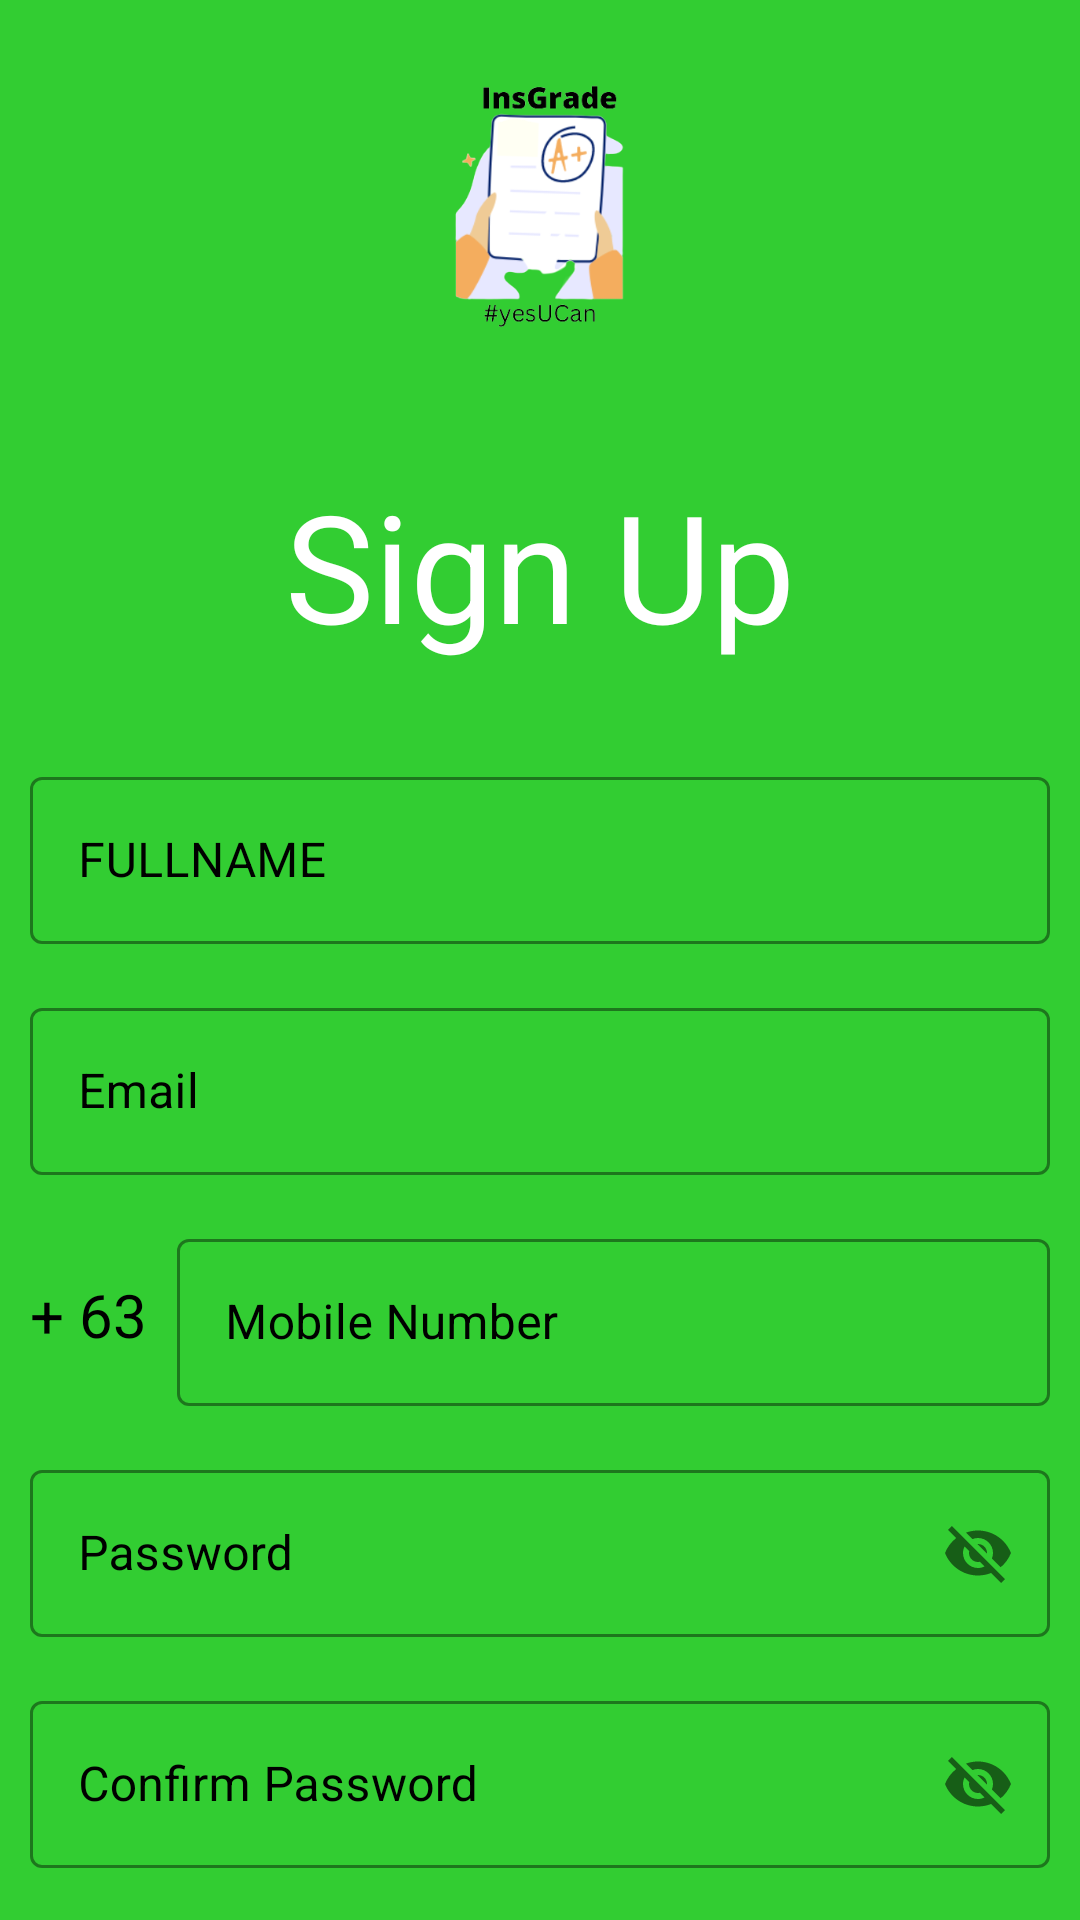

Layout XML and referenced resources for this Android screen:
<!-- AndroidManifest.xml: application theme Theme.InsGrade -->
<!-- res/layout/signup.xml -->
<?xml version="1.0" encoding="utf-8"?>
<ScrollView xmlns:android="http://schemas.android.com/apk/res/android"
    xmlns:app="http://schemas.android.com/apk/res-auto"
    xmlns:tools="http://schemas.android.com/tools"
    android:layout_width="match_parent"
    android:layout_height="match_parent"
    android:background="#32CD32"
    android:scrollbars="none"
    tools:context=".SignUpActivity">

    <LinearLayout
        android:layout_width="match_parent"
        android:layout_height="wrap_content"
        android:layout_marginStart="10dp"
        android:layout_marginEnd="10dp"
        android:orientation="vertical">

        <ImageView
            android:id="@+id/imageView3"
            android:layout_width="match_parent"
            android:layout_height="131dp"
            android:layout_marginStart="0dp"
            app:srcCompat="@drawable/insgradelogo" />

        <androidx.constraintlayout.widget.ConstraintLayout
            android:layout_width="match_parent"
            android:layout_height="wrap_content"
            android:layout_marginTop="0dp">


        </androidx.constraintlayout.widget.ConstraintLayout>

        <TextView
            android:layout_width="match_parent"
            android:layout_height="wrap_content"
            android:layout_marginTop="24dp"
            android:text="Sign Up"
            android:textAlignment="center"
            android:textColor="@color/white"
            android:textSize="50sp" />

        <com.google.android.material.textfield.TextInputLayout
            style="@style/Widget.MaterialComponents.TextInputLayout.OutlinedBox"
            android:layout_width="match_parent"
            android:layout_height="wrap_content"
            android:layout_marginTop="32dp"
            android:textColorHint="@color/black"
            app:boxStrokeColor="@color/black">

            <com.google.android.material.textfield.TextInputEditText
                android:id="@+id/edtSignUpFullName"
                android:layout_width="match_parent"
                android:layout_height="wrap_content"
                android:hint="FULLNAME"
                android:inputType="text"
                android:singleLine="true"
                android:textColor="@color/white" />

        </com.google.android.material.textfield.TextInputLayout>

        <com.google.android.material.textfield.TextInputLayout
            style="@style/Widget.MaterialComponents.TextInputLayout.OutlinedBox"
            android:layout_width="match_parent"
            android:layout_height="wrap_content"
            android:layout_marginTop="16dp"
            android:hint="Email"
            android:textColorHint="@color/black"
            app:boxStrokeColor="@color/black">

            <com.google.android.material.textfield.TextInputEditText
                android:id="@+id/edtSignUpEmail"
                android:layout_width="match_parent"
                android:layout_height="wrap_content"
                android:inputType="textEmailAddress"
                android:singleLine="true"
                android:textColor="@color/black" />

        </com.google.android.material.textfield.TextInputLayout>

        <LinearLayout
            android:layout_width="match_parent"
            android:layout_height="wrap_content"
            android:layout_marginTop="16dp"
            android:gravity="center"
            android:orientation="horizontal">

            <TextView
                android:layout_width="wrap_content"
                android:layout_height="wrap_content"
                android:text="+ 63"
                android:textColor="@color/black"
                android:textSize="20sp" />

            <com.google.android.material.textfield.TextInputLayout
                style="@style/Widget.MaterialComponents.TextInputLayout.OutlinedBox"
                android:layout_width="match_parent"
                android:layout_height="wrap_content"
                android:layout_marginStart="10dp"
                android:hint="Mobile Number"
                android:textColorHint="@color/black"
                app:boxStrokeColor="@color/black">

                <com.google.android.material.textfield.TextInputEditText
                    android:id="@+id/edtSignUpMobile"
                    android:layout_width="match_parent"
                    android:layout_height="wrap_content"
                    android:inputType="number"
                    android:singleLine="true"
                    android:textColor="@color/black" />

            </com.google.android.material.textfield.TextInputLayout>

        </LinearLayout>

        <com.google.android.material.textfield.TextInputLayout
            style="@style/Widget.MaterialComponents.TextInputLayout.OutlinedBox"
            android:layout_width="match_parent"
            android:layout_height="wrap_content"
            android:layout_marginTop="16dp"
            android:hint="Password"
            android:textColorHint="@color/black"
            app:boxStrokeColor="@color/black"
            app:passwordToggleEnabled="true">

            <com.google.android.material.textfield.TextInputEditText
                android:id="@+id/edtSignUpPassword"
                android:layout_width="match_parent"
                android:layout_height="wrap_content"
                android:inputType="textEmailAddress"
                android:singleLine="true"
                android:textColor="@color/black" />

        </com.google.android.material.textfield.TextInputLayout>

        <com.google.android.material.textfield.TextInputLayout
            style="@style/Widget.MaterialComponents.TextInputLayout.OutlinedBox"
            android:layout_width="match_parent"
            android:layout_height="wrap_content"
            android:layout_marginTop="16dp"
            android:hint="Confirm Password"
            android:textColorHint="@color/black"
            app:boxStrokeColor="@color/black"
            app:passwordToggleEnabled="true">

            <com.google.android.material.textfield.TextInputEditText
                android:id="@+id/edtSignUpConfirmPassword"
                android:layout_width="match_parent"
                android:layout_height="wrap_content"
                android:inputType="textEmailAddress"
                android:singleLine="true"
                android:textColor="@color/black" />

        </com.google.android.material.textfield.TextInputLayout>

        <FrameLayout
            android:layout_width="match_parent"
            android:layout_height="wrap_content"
            android:layout_marginTop="32dp">

            <ProgressBar
                android:id="@+id/signUpProgressBar"
                android:layout_width="50dp"
                android:layout_height="50dp"
                android:layout_gravity="center_horizontal"
                android:visibility="invisible" />

            <com.google.android.material.button.MaterialButton
                android:id="@+id/btnSignUp"
                android:layout_width="match_parent"
                android:layout_height="wrap_content"
                android:backgroundTint="@color/white"
                android:paddingStart="20dp"
                android:paddingTop="10dp"
                android:paddingEnd="20dp"
                android:paddingBottom="20dp"
                android:text="Sign Up"
                android:textColor="@color/black"
                app:cornerRadius="10dp" />

        </FrameLayout>

        <LinearLayout
            android:layout_width="match_parent"
            android:layout_height="wrap_content"
            android:layout_marginTop="32dp"
            android:gravity="center"
            android:orientation="horizontal">

            <TextView
                android:layout_width="wrap_content"
                android:layout_height="wrap_content"
                android:text="Already have an Account ?"
                android:textColor="@color/black"
                android:textSize="14sp" />

            <TextView
                android:id="@+id/txtSignIn"
                android:layout_width="wrap_content"
                android:layout_height="wrap_content"
                android:layout_marginStart="10dp"
                android:text="Sign In"
                android:textSize="14sp" />


        </LinearLayout>

    </LinearLayout>

</ScrollView>
<!-- resources referenced by this layout -->
<resources>
  <!-- drawable insgradelogo: png bitmap (drawable, 38641 bytes) -->
  <style name="Theme.InsGrade" parent="Theme.MaterialComponents.DayNight.NoActionBar">
          
          <item name="colorPrimary">@color/purple_500</item>
          <item name="colorPrimaryVariant">@color/purple_700</item>
          <item name="colorOnPrimary">@color/white</item>
          
          <item name="colorSecondary">@color/teal_200</item>
          <item name="colorSecondaryVariant">@color/teal_700</item>
          <item name="colorOnSecondary">@color/black</item>
          
          <item name="android:statusBarColor" tools:targetApi="l">?attr/colorPrimaryVariant</item>
          
      </style>
  <!-- not gathered from this repository: default colours our renderer supplied (Android Studio template values) -->
  <color name="purple_500">#FF6200EE</color>
  <color name="purple_700">#FF3700B3</color>
  <color name="teal_200">#FF03DAC5</color>
  <color name="teal_700">#FF018786</color>
  <color name="black">#FF000000</color>
  <color name="white">#FFFFFFFF</color>
</resources>
